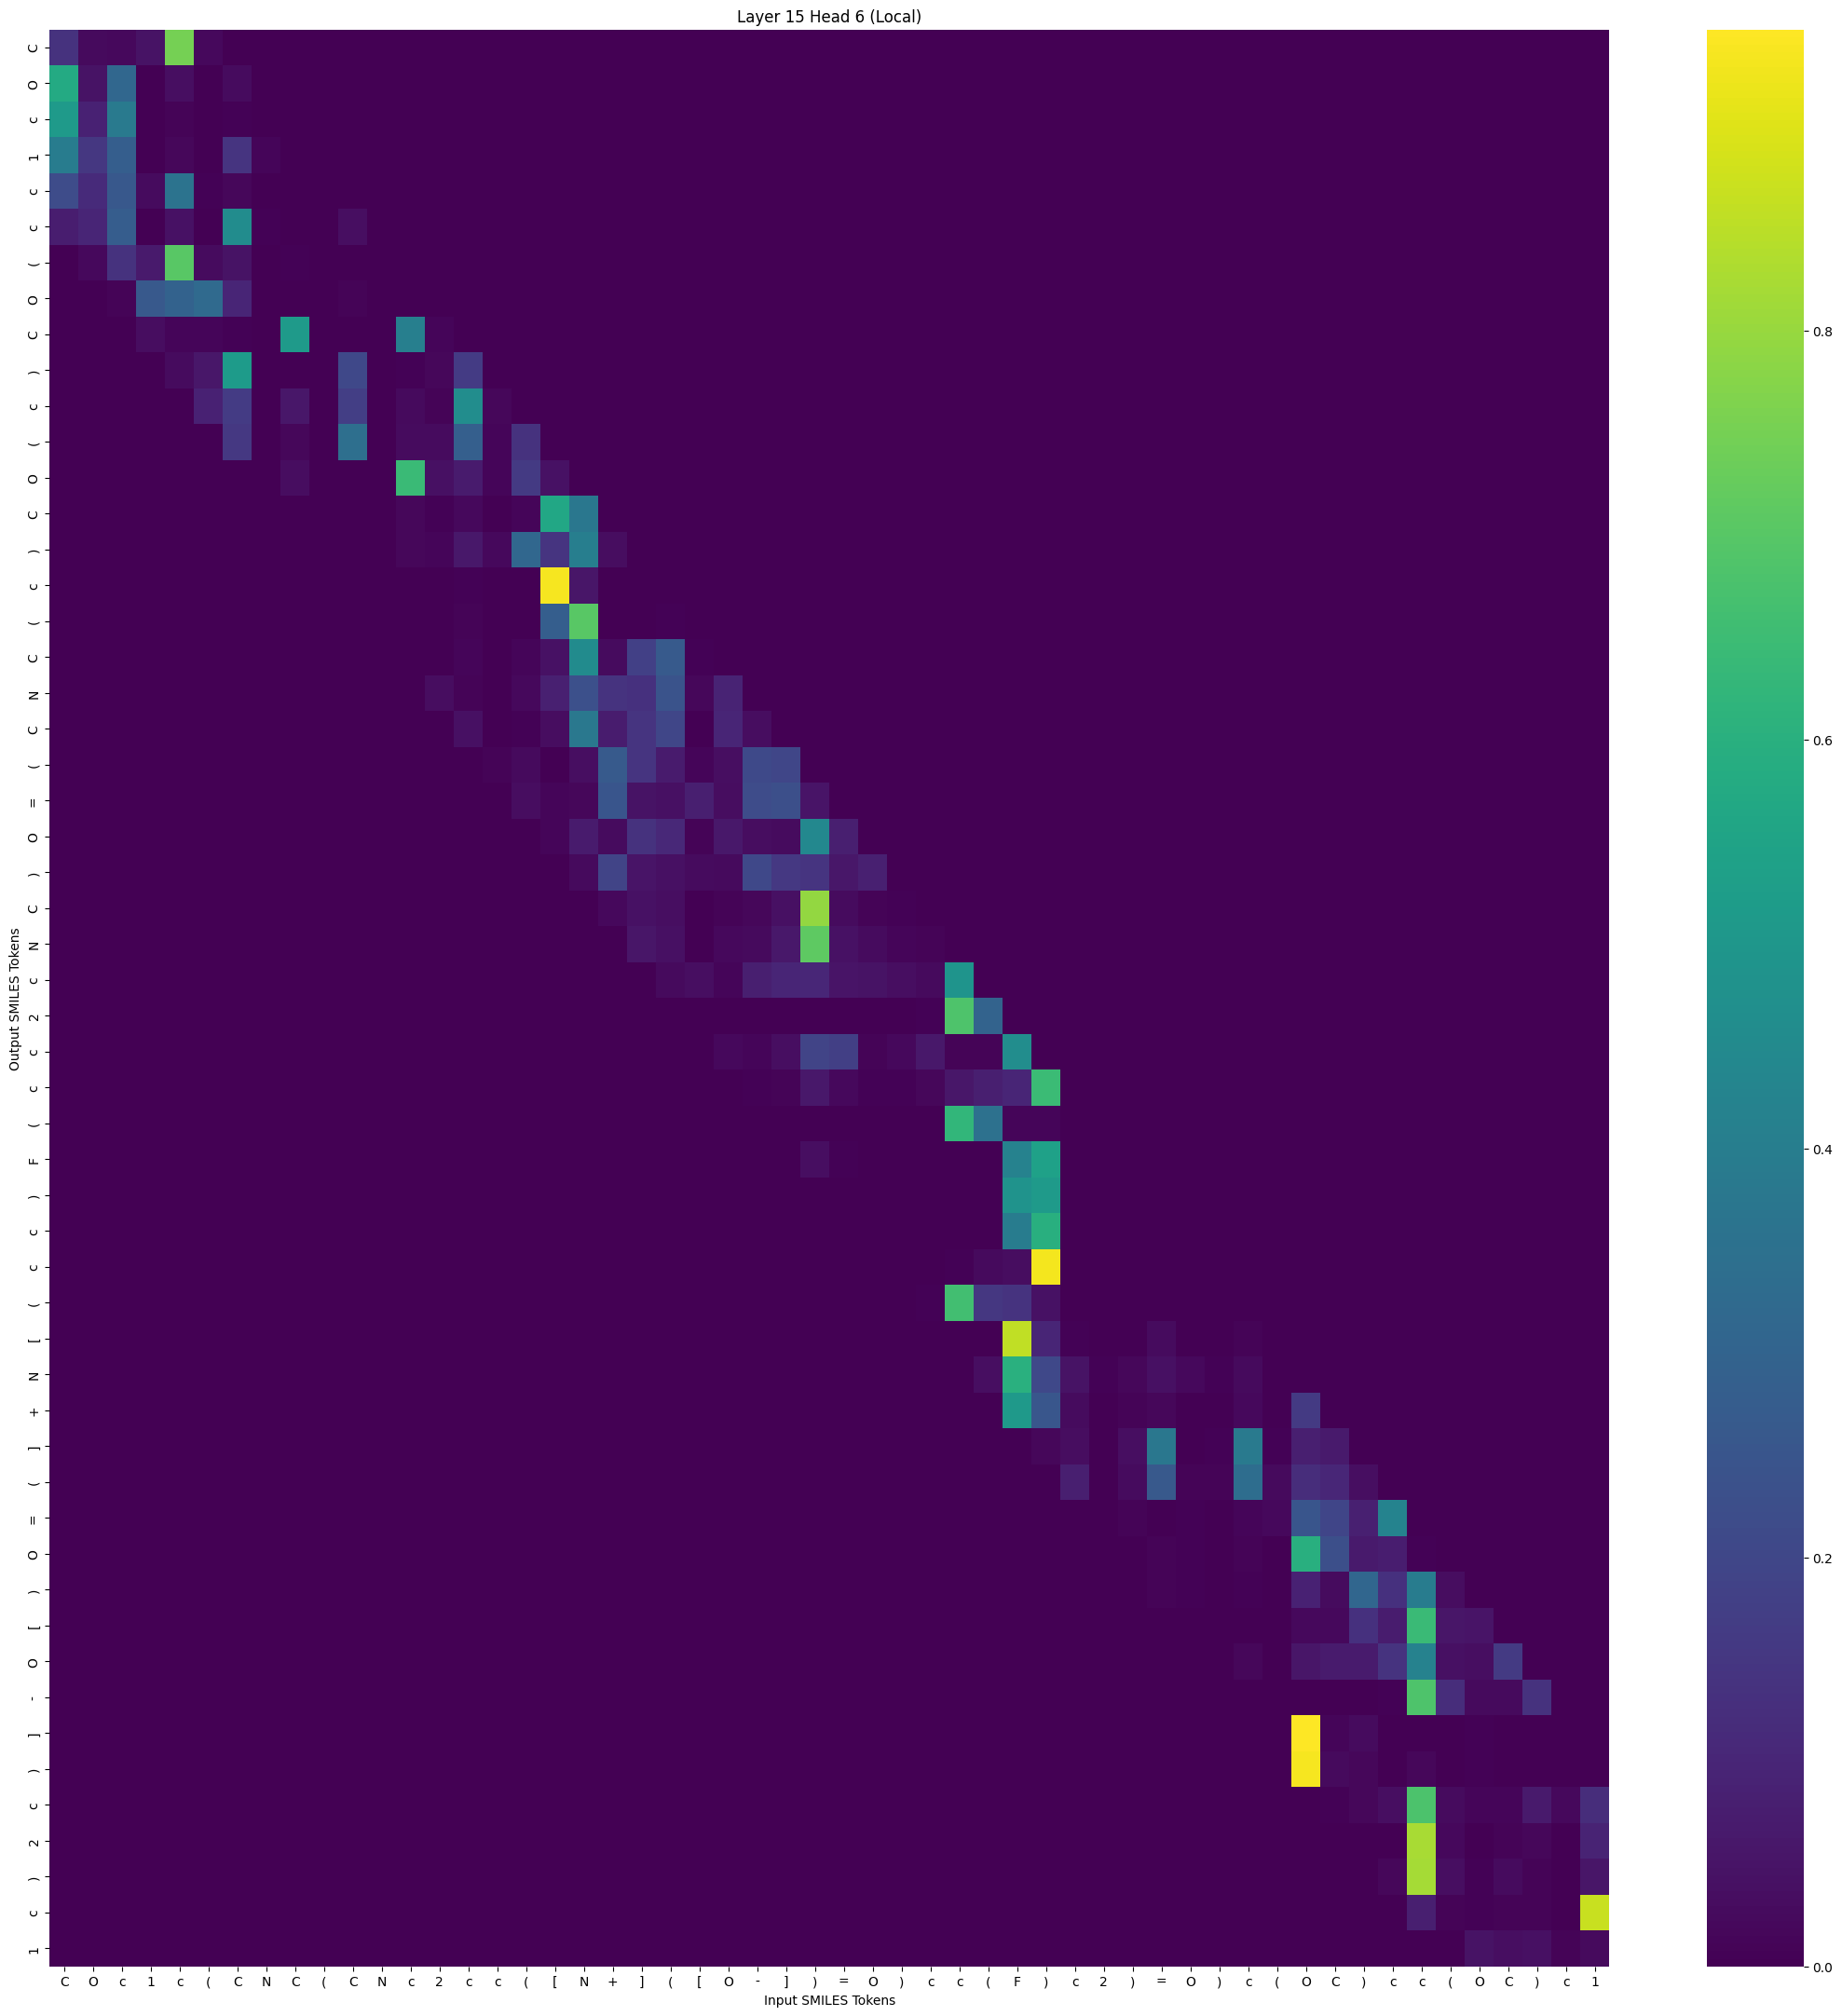

Source data for this figure (header and first rows):
, C, O, c, 1, c, (, C, N, C, (, C, N, c, 2, c, c, (, [, N, +, ], (, [
C, 0.1367, 0.02548, 0.02081, 0.0452, 0.7508, 0.02099, 0.0, 0.0, 0.0, 0.0, 0.0, 0.0, 0.0, 0.0, 0.0, 0.0, 0.0, 0.0, 0.0, 0.0, 0.0, 0.0, 0.0
O, 0.5771, 0.04648, 0.3122, 0.001327, 0.03407, 0.0003995, 0.02845, 0.0, 0.0, 0.0, 0.0, 0.0, 0.0, 0.0, 0.0, 0.0, 0.0, 0.0, 0.0, 0.0, 0.0, 0.0, 0.0
c, 0.5124, 0.08746, 0.3873, 0.0005981, 0.007997, 7.1589384e-05, 0.004194, 7.4115975e-05, 0.0, 0.0, 0.0, 0.0, 0.0, 0.0, 0.0, 0.0, 0.0, 0.0, 0.0, 0.0, 0.0, 0.0, 0.0
1, 0.3944, 0.1505, 0.2806, 0.0004593, 0.01593, 0.0001317, 0.1421, 0.01392, 0.001925, 0.0, 0.0, 0.0, 0.0, 0.0, 0.0, 0.0, 0.0, 0.0, 0.0, 0.0, 0.0, 0.0, 0.0
c, 0.2174, 0.1129, 0.2575, 0.02771, 0.3626, 0.003934, 0.01655, 0.000329, 0.001086, 8.098755e-05, 0.0, 0.0, 0.0, 0.0, 0.0, 0.0, 0.0, 0.0, 0.0, 0.0, 0.0, 0.0, 0.0
c, 0.07757, 0.09717, 0.2769, 0.002197, 0.04424, 0.0008473, 0.4585, 0.005809, 0.002318, 0.0009426, 0.03346, 0.0, 0.0, 0.0, 0.0, 0.0, 0.0, 0.0, 0.0, 0.0, 0.0, 0.0, 0.0
(, 0.0, 0.01908, 0.1345, 0.06554, 0.7003, 0.02831, 0.04511, 0.000379, 0.004673, 6.28961e-05, 0.001984, 2.484733e-05, 0.0, 0.0, 0.0, 0.0, 0.0, 0.0, 0.0, 0.0, 0.0, 0.0, 0.0
O, 0.0, 0.0, 0.008056, 0.2626, 0.2956, 0.3229, 0.09662, 0.0003746, 0.002677, 0.0001737, 0.01021, 2.137742e-05, 0.000724, 0.0, 0.0, 0.0, 0.0, 0.0, 0.0, 0.0, 0.0, 0.0, 0.0
C, 0.0, 0.0, 0.0, 0.03246, 0.01436, 0.01157, 0.006028, 0.0005665, 0.5139, 6.484479e-05, 0.0007123, 0.0001622, 0.4059, 0.01424, 0.0, 0.0, 0.0, 0.0, 0.0, 0.0, 0.0, 0.0, 0.0
), 0.0, 0.0, 0.0, 0.0, 0.02928, 0.0591, 0.5167, 0.0003874, 0.002285, 0.0004333, 0.2062, 0.0006884, 0.004829, 0.01728, 0.1629, 0.0, 0.0, 0.0, 0.0, 0.0, 0.0, 0.0, 0.0
c, 0.0, 0.0, 0.0, 0.0, 0.0, 0.08878, 0.1651, 0.0003474, 0.05903, 0.0002293, 0.1739, 0.0008374, 0.02514, 0.007505, 0.4612, 0.01793, 0.0, 0.0, 0.0, 0.0, 0.0, 0.0, 0.0
(, 0.0, 0.0, 0.0, 0.0, 0.0, 0.0, 0.1522, 0.0001984, 0.01623, 0.0001826, 0.3426, 0.0008774, 0.0268, 0.02937, 0.2847, 0.01156, 0.1354, 0.0, 0.0, 0.0, 0.0, 0.0, 0.0
O, 0.0, 0.0, 0.0, 0.0, 0.0, 0.0, 0.0, 0.0002192, 0.03251, 4.5735473e-05, 0.0002304, 0.0009919, 0.6423, 0.04016, 0.06664, 0.0145, 0.1617, 0.04071, 0.0, 0.0, 0.0, 0.0, 0.0
C, 0.0, 0.0, 0.0, 0.0, 0.0, 0.0, 0.0, 0.0, 8.7010696e-05, 0.0002693, 0.0003098, 0.002688, 0.01696, 0.003852, 0.02111, 0.0007793, 0.0143, 0.5627, 0.377, 0.0, 0.0, 0.0, 0.0
), 0.0, 0.0, 0.0, 0.0, 0.0, 0.0, 0.0, 0.0, 0.0, 0.0001087, 0.0006361, 0.0001929, 0.01717, 0.01428, 0.06177, 0.02015, 0.3138, 0.1416, 0.4002, 0.03001, 0.0, 0.0, 0.0
c, 0.0, 0.0, 0.0, 0.0, 0.0, 0.0, 0.0, 0.0, 0.0, 0.0, 0.000687, 6.1838364e-05, 0.0003254, 1.7459219e-05, 0.006683, 9.921785e-06, 4.6530484e-05, 0.9358, 0.05498, 0.001068, 0.0003546, 0.0, 0.0
(, 0.0, 0.0, 0.0, 0.0, 0.0, 0.0, 0.0, 0.0, 0.0, 0.0, 0.0, 4.0131377e-05, 0.0009083, 9.1337926e-05, 0.008166, 1.8919136e-05, 0.0003575, 0.2785, 0.7005, 0.002382, 0.003016, 0.006065, 0.0
C, 0.0, 0.0, 0.0, 0.0, 0.0, 0.0, 0.0, 0.0, 0.0, 0.0, 0.0, 0.0, 0.0022, 0.001978, 0.01464, 0.0005831, 0.0114, 0.04354, 0.4531, 0.02624, 0.1781, 0.2635, 0.004628
N, 0.0, 0.0, 0.0, 0.0, 0.0, 0.0, 0.0, 0.0, 0.0, 0.0, 0.0, 0.0, 0.0, 0.03073, 0.0102, 0.002002, 0.01912, 0.08186, 0.2319, 0.1403, 0.1316, 0.244, 0.01748
C, 0.0, 0.0, 0.0, 0.0, 0.0, 0.0, 0.0, 0.0, 0.0, 0.0, 0.0, 0.0, 0.0, 0.0, 0.03748, 0.001204, 0.00514, 0.02993, 0.3786, 0.0731, 0.1424, 0.1989, 0.001933
(, 0.0, 0.0, 0.0, 0.0, 0.0, 0.0, 0.0, 0.0, 0.0, 0.0, 0.0, 0.0, 0.0, 0.0, 0.0, 0.009621, 0.02299, 0.002803, 0.03615, 0.2637, 0.1421, 0.067, 0.01136
=, 0.0, 0.0, 0.0, 0.0, 0.0, 0.0, 0.0, 0.0, 0.0, 0.0, 0.0, 0.0, 0.0, 0.0, 0.0, 0.0, 0.03246, 0.01294, 0.0179, 0.2495, 0.04672, 0.039, 0.07794
O, 0.0, 0.0, 0.0, 0.0, 0.0, 0.0, 0.0, 0.0, 0.0, 0.0, 0.0, 0.0, 0.0, 0.0, 0.0, 0.0, 0.0, 0.01251, 0.06775, 0.02934, 0.1346, 0.1053, 0.008331
), 0.0, 0.0, 0.0, 0.0, 0.0, 0.0, 0.0, 0.0, 0.0, 0.0, 0.0, 0.0, 0.0, 0.0, 0.0, 0.0, 0.0, 0.0, 0.02408, 0.1913, 0.05013, 0.03995, 0.02725
C, 0.0, 0.0, 0.0, 0.0, 0.0, 0.0, 0.0, 0.0, 0.0, 0.0, 0.0, 0.0, 0.0, 0.0, 0.0, 0.0, 0.0, 0.0, 0.0, 0.01877, 0.04079, 0.03648, 0.0002368
N, 0.0, 0.0, 0.0, 0.0, 0.0, 0.0, 0.0, 0.0, 0.0, 0.0, 0.0, 0.0, 0.0, 0.0, 0.0, 0.0, 0.0, 0.0, 0.0, 0.0, 0.05314, 0.03965, 0.000638
c, 0.0, 0.0, 0.0, 0.0, 0.0, 0.0, 0.0, 0.0, 0.0, 0.0, 0.0, 0.0, 0.0, 0.0, 0.0, 0.0, 0.0, 0.0, 0.0, 0.0, 0.0, 0.02545, 0.03524
2, 0.0, 0.0, 0.0, 0.0, 0.0, 0.0, 0.0, 0.0, 0.0, 0.0, 0.0, 0.0, 0.0, 0.0, 0.0, 0.0, 0.0, 0.0, 0.0, 0.0, 0.0, 0.0, 0.0002065
c, 0.0, 0.0, 0.0, 0.0, 0.0, 0.0, 0.0, 0.0, 0.0, 0.0, 0.0, 0.0, 0.0, 0.0, 0.0, 0.0, 0.0, 0.0, 0.0, 0.0, 0.0, 0.0, 0.0
c, 0.0, 0.0, 0.0, 0.0, 0.0, 0.0, 0.0, 0.0, 0.0, 0.0, 0.0, 0.0, 0.0, 0.0, 0.0, 0.0, 0.0, 0.0, 0.0, 0.0, 0.0, 0.0, 0.0
(, 0.0, 0.0, 0.0, 0.0, 0.0, 0.0, 0.0, 0.0, 0.0, 0.0, 0.0, 0.0, 0.0, 0.0, 0.0, 0.0, 0.0, 0.0, 0.0, 0.0, 0.0, 0.0, 0.0
F, 0.0, 0.0, 0.0, 0.0, 0.0, 0.0, 0.0, 0.0, 0.0, 0.0, 0.0, 0.0, 0.0, 0.0, 0.0, 0.0, 0.0, 0.0, 0.0, 0.0, 0.0, 0.0, 0.0
), 0.0, 0.0, 0.0, 0.0, 0.0, 0.0, 0.0, 0.0, 0.0, 0.0, 0.0, 0.0, 0.0, 0.0, 0.0, 0.0, 0.0, 0.0, 0.0, 0.0, 0.0, 0.0, 0.0
c, 0.0, 0.0, 0.0, 0.0, 0.0, 0.0, 0.0, 0.0, 0.0, 0.0, 0.0, 0.0, 0.0, 0.0, 0.0, 0.0, 0.0, 0.0, 0.0, 0.0, 0.0, 0.0, 0.0
c, 0.0, 0.0, 0.0, 0.0, 0.0, 0.0, 0.0, 0.0, 0.0, 0.0, 0.0, 0.0, 0.0, 0.0, 0.0, 0.0, 0.0, 0.0, 0.0, 0.0, 0.0, 0.0, 0.0
(, 0.0, 0.0, 0.0, 0.0, 0.0, 0.0, 0.0, 0.0, 0.0, 0.0, 0.0, 0.0, 0.0, 0.0, 0.0, 0.0, 0.0, 0.0, 0.0, 0.0, 0.0, 0.0, 0.0
[, 0.0, 0.0, 0.0, 0.0, 0.0, 0.0, 0.0, 0.0, 0.0, 0.0, 0.0, 0.0, 0.0, 0.0, 0.0, 0.0, 0.0, 0.0, 0.0, 0.0, 0.0, 0.0, 0.0
N, 0.0, 0.0, 0.0, 0.0, 0.0, 0.0, 0.0, 0.0, 0.0, 0.0, 0.0, 0.0, 0.0, 0.0, 0.0, 0.0, 0.0, 0.0, 0.0, 0.0, 0.0, 0.0, 0.0
+, 0.0, 0.0, 0.0, 0.0, 0.0, 0.0, 0.0, 0.0, 0.0, 0.0, 0.0, 0.0, 0.0, 0.0, 0.0, 0.0, 0.0, 0.0, 0.0, 0.0, 0.0, 0.0, 0.0
], 0.0, 0.0, 0.0, 0.0, 0.0, 0.0, 0.0, 0.0, 0.0, 0.0, 0.0, 0.0, 0.0, 0.0, 0.0, 0.0, 0.0, 0.0, 0.0, 0.0, 0.0, 0.0, 0.0
(, 0.0, 0.0, 0.0, 0.0, 0.0, 0.0, 0.0, 0.0, 0.0, 0.0, 0.0, 0.0, 0.0, 0.0, 0.0, 0.0, 0.0, 0.0, 0.0, 0.0, 0.0, 0.0, 0.0
=, 0.0, 0.0, 0.0, 0.0, 0.0, 0.0, 0.0, 0.0, 0.0, 0.0, 0.0, 0.0, 0.0, 0.0, 0.0, 0.0, 0.0, 0.0, 0.0, 0.0, 0.0, 0.0, 0.0
O, 0.0, 0.0, 0.0, 0.0, 0.0, 0.0, 0.0, 0.0, 0.0, 0.0, 0.0, 0.0, 0.0, 0.0, 0.0, 0.0, 0.0, 0.0, 0.0, 0.0, 0.0, 0.0, 0.0
), 0.0, 0.0, 0.0, 0.0, 0.0, 0.0, 0.0, 0.0, 0.0, 0.0, 0.0, 0.0, 0.0, 0.0, 0.0, 0.0, 0.0, 0.0, 0.0, 0.0, 0.0, 0.0, 0.0
[, 0.0, 0.0, 0.0, 0.0, 0.0, 0.0, 0.0, 0.0, 0.0, 0.0, 0.0, 0.0, 0.0, 0.0, 0.0, 0.0, 0.0, 0.0, 0.0, 0.0, 0.0, 0.0, 0.0
O, 0.0, 0.0, 0.0, 0.0, 0.0, 0.0, 0.0, 0.0, 0.0, 0.0, 0.0, 0.0, 0.0, 0.0, 0.0, 0.0, 0.0, 0.0, 0.0, 0.0, 0.0, 0.0, 0.0
-, 0.0, 0.0, 0.0, 0.0, 0.0, 0.0, 0.0, 0.0, 0.0, 0.0, 0.0, 0.0, 0.0, 0.0, 0.0, 0.0, 0.0, 0.0, 0.0, 0.0, 0.0, 0.0, 0.0
], 0.0, 0.0, 0.0, 0.0, 0.0, 0.0, 0.0, 0.0, 0.0, 0.0, 0.0, 0.0, 0.0, 0.0, 0.0, 0.0, 0.0, 0.0, 0.0, 0.0, 0.0, 0.0, 0.0
), 0.0, 0.0, 0.0, 0.0, 0.0, 0.0, 0.0, 0.0, 0.0, 0.0, 0.0, 0.0, 0.0, 0.0, 0.0, 0.0, 0.0, 0.0, 0.0, 0.0, 0.0, 0.0, 0.0
c, 0.0, 0.0, 0.0, 0.0, 0.0, 0.0, 0.0, 0.0, 0.0, 0.0, 0.0, 0.0, 0.0, 0.0, 0.0, 0.0, 0.0, 0.0, 0.0, 0.0, 0.0, 0.0, 0.0
2, 0.0, 0.0, 0.0, 0.0, 0.0, 0.0, 0.0, 0.0, 0.0, 0.0, 0.0, 0.0, 0.0, 0.0, 0.0, 0.0, 0.0, 0.0, 0.0, 0.0, 0.0, 0.0, 0.0
), 0.0, 0.0, 0.0, 0.0, 0.0, 0.0, 0.0, 0.0, 0.0, 0.0, 0.0, 0.0, 0.0, 0.0, 0.0, 0.0, 0.0, 0.0, 0.0, 0.0, 0.0, 0.0, 0.0
c, 0.0, 0.0, 0.0, 0.0, 0.0, 0.0, 0.0, 0.0, 0.0, 0.0, 0.0, 0.0, 0.0, 0.0, 0.0, 0.0, 0.0, 0.0, 0.0, 0.0, 0.0, 0.0, 0.0
1, 0.0, 0.0, 0.0, 0.0, 0.0, 0.0, 0.0, 0.0, 0.0, 0.0, 0.0, 0.0, 0.0, 0.0, 0.0, 0.0, 0.0, 0.0, 0.0, 0.0, 0.0, 0.0, 0.0
